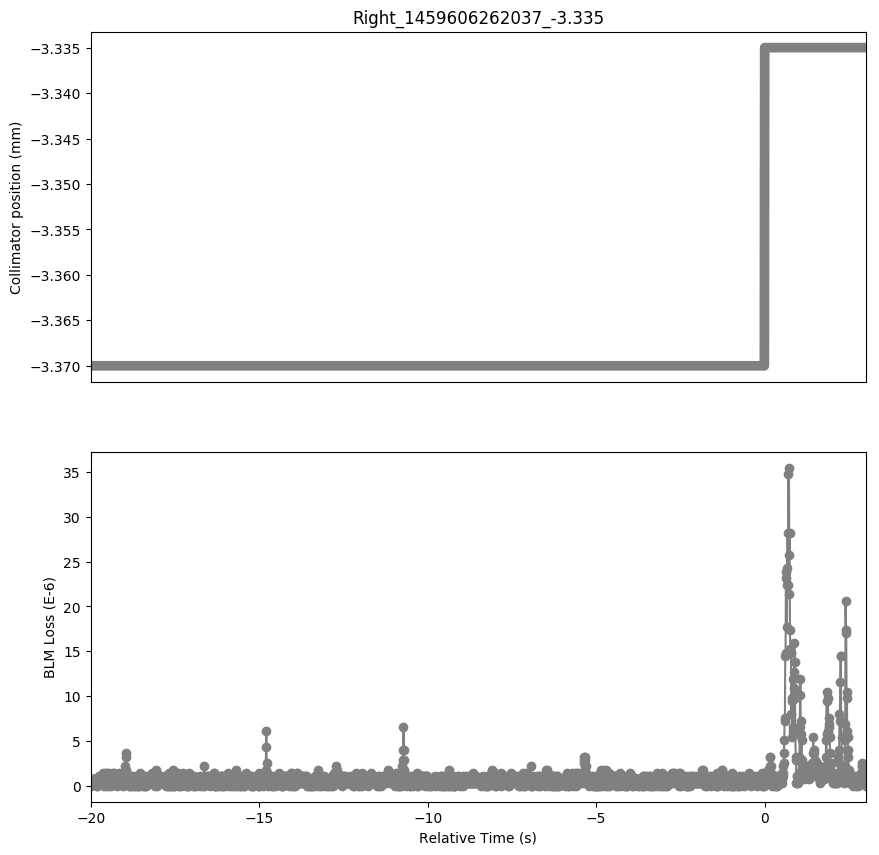

The file beside this chart, header and first rows:
Timestamp, position, BLMTI.05L3.B2E10_TCLA.A5L3.B2
1459606242040, -3.37, 7.240000000000001e-07
1459606242050, -3.37, 0.0
1459606242060, -3.37, 3.6200000000000004e-07
1459606242070, -3.37, 7.240000000000001e-07
1459606242080, -3.37, 3.6200000000000004e-07
1459606242090, -3.37, 3.6200000000000004e-07
1459606242100, -3.37, 3.6200000000000004e-07
1459606242110, -3.37, 7.240000000000001e-07
1459606242120, -3.37, 3.6200000000000004e-07
1459606242130, -3.37, 7.240000000000001e-07
1459606242140, -3.37, 7.240000000000001e-07
1459606242150, -3.37, 7.240000000000001e-07
1459606242160, -3.37, 7.240000000000001e-07
1459606242170, -3.37, 7.240000000000001e-07
1459606242180, -3.37, 3.6200000000000004e-07
1459606242190, -3.37, 7.240000000000001e-07
1459606242200, -3.37, 7.240000000000001e-07
1459606242210, -3.37, 7.240000000000001e-07
1459606242220, -3.37, 0.0
1459606242230, -3.37, 0.0
1459606242240, -3.37, 7.240000000000001e-07
1459606242250, -3.37, 7.240000000000001e-07
1459606242260, -3.37, 3.6200000000000004e-07
1459606242270, -3.37, 7.240000000000001e-07
1459606242280, -3.37, 3.6200000000000004e-07
1459606242290, -3.37, 1.0859999999999999e-06
1459606242300, -3.37, 3.6200000000000004e-07
1459606242310, -3.37, 7.240000000000001e-07
1459606242320, -3.37, 7.240000000000001e-07
1459606242330, -3.37, 3.6200000000000004e-07
1459606242340, -3.37, 7.240000000000001e-07
1459606242350, -3.37, 3.6200000000000004e-07
1459606242360, -3.37, 3.6200000000000004e-07
1459606242370, -3.37, 3.6200000000000004e-07
1459606242380, -3.37, 7.240000000000001e-07
1459606242390, -3.37, 3.6200000000000004e-07
1459606242400, -3.37, 7.240000000000001e-07
1459606242410, -3.37, 1.4480000000000002e-06
1459606242420, -3.37, 0.0
1459606242430, -3.37, 1.0859999999999999e-06
1459606242440, -3.37, 3.6200000000000004e-07
1459606242450, -3.37, 1.0859999999999999e-06
1459606242460, -3.37, 3.6200000000000004e-07
1459606242470, -3.37, 1.4480000000000002e-06
1459606242480, -3.37, 3.6200000000000004e-07
1459606242490, -3.37, 1.0859999999999999e-06
1459606242500, -3.37, 0.0
1459606242510, -3.37, 7.240000000000001e-07
1459606242520, -3.37, 7.240000000000001e-07
1459606242530, -3.37, 1.4480000000000002e-06
1459606242540, -3.37, 1.0859999999999999e-06
1459606242550, -3.37, 7.240000000000001e-07
1459606242560, -3.37, 7.240000000000001e-07
1459606242570, -3.37, 1.4480000000000002e-06
1459606242580, -3.37, 3.6200000000000004e-07
1459606242590, -3.37, 0.0
1459606242600, -3.37, 3.6200000000000004e-07
1459606242610, -3.37, 7.240000000000001e-07
1459606242620, -3.37, 3.6200000000000004e-07
1459606242630, -3.37, 7.240000000000001e-07
... 2,238 more rows
